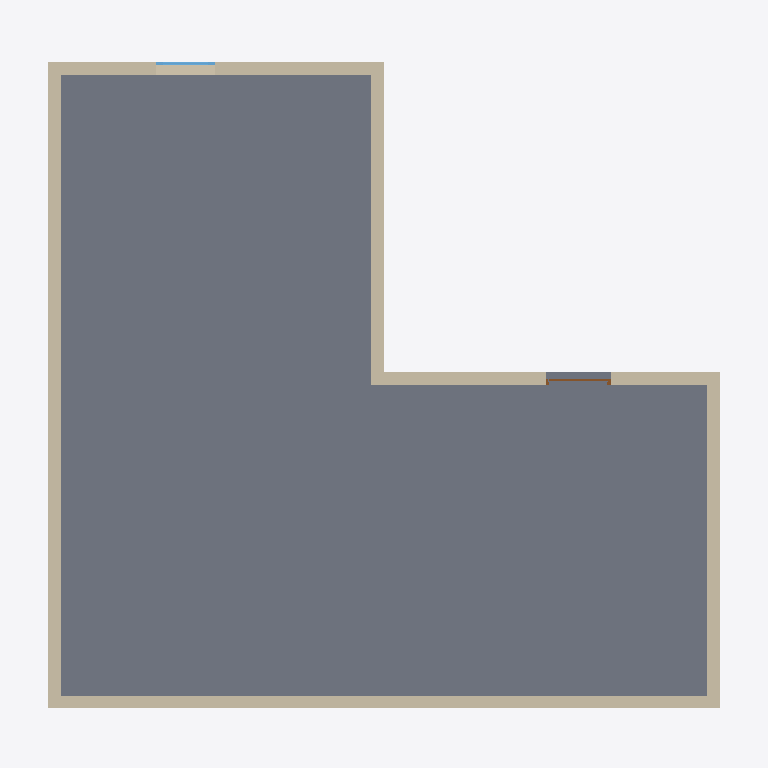
Plan cut of the same IFC building model at storey 'Ground Floor' (level 0.00 m, cut at 1.40 m), seen from above with north up, elements coloured by IFC class: 6 walls (beige), 1 slab (grey), 1 window (light blue), 1 door (brown). Cut surfaces are drawn darker.
Extent 11.0 m × 10.6 m × 4.5 m (x, y, z). Storeys (2): Ground Floor at 0.00 m; Roof at 3.30 m. Elements (10): 6 IfcWall, 2 IfcSlab, 1 IfcDoor, 1 IfcWindow.

HEADER;
FILE_DESCRIPTION(('ViewDefinition[DesignTransferView]'),'2;1');
FILE_NAME('test_git_01.ifc','2023-10-16T10:14:09+02:00',(''),(''),'IfcOpenShell v0.7.0-9cc1f5f0e','BlenderBIM [number]-46cfe70','');
FILE_SCHEMA(('IFC4'));
ENDSEC;
DATA;
#1=IFCPROJECT('1kw3B76MX46BzRdmhO_6T2',$,'My Project',$,$,$,$,(#14,#26),#9);
#30=IFCSITE('1fxEBaTmXFcORra$ZrkHQu',$,'My Site',$,$,#53,$,$,$,$,$,$,$,$);
#42=IFCBUILDINGSTOREY('2Adsm_yXz3XuojjhI5s4Uf',$,'Ground Floor',$,$,#2823,$,$,$,$);
#2085=IFCBUILDINGSTOREY('1LUQA_fdfDffW_ZaIWBpTQ',$,'Roof',$,$,#2863,$,$,$,$);
#1958=IFCSLAB('0SC1heqdP9B9SxUYrqun3W',$,'Slab',$,$,#2848,#1973,$,.BASESLAB.);
#2638=IFCWALL('1kAb2LCw50bvwufTGblLMf',$,'Wall',$,$,#2858,#2644,$,$);
#1613=IFCWALL('2PKwX6zxvCSQI9ZLkieUKM',$,'Wall',$,$,#2838,#1619,$,$);
#1552=IFCWALL('21P4lgcED9BPM63A3mK0Yp',$,'Wall',$,$,#2843,#1558,$,$);
#1280=IFCWALL('1gCxt96M97lwpdn6AmaJ_7',$,'Wall',$,$,#2828,#1286,$,$);
#1222=IFCWALL('033Xgp71nEWvej2h7VbwLf',$,'Wall',$,$,#2853,#1230,$,$);
#1527=IFCWALL('04JNdqjCf6CPSmJNOixyJw',$,'Wall',$,$,#2833,#1533,$,$);
#3055=IFCWINDOW('2_LP9VCIH5fPdO5fMUF29G',$,'Window',$,$,#3211,#3082,$,$,$,$,$,$);
#3131=IFCDOOR('2G2LFQQ_fAcepCFMk_S8U_',$,'Door',$,$,#3216,#3158,$,$,$,$,$,$);
ENDSEC;